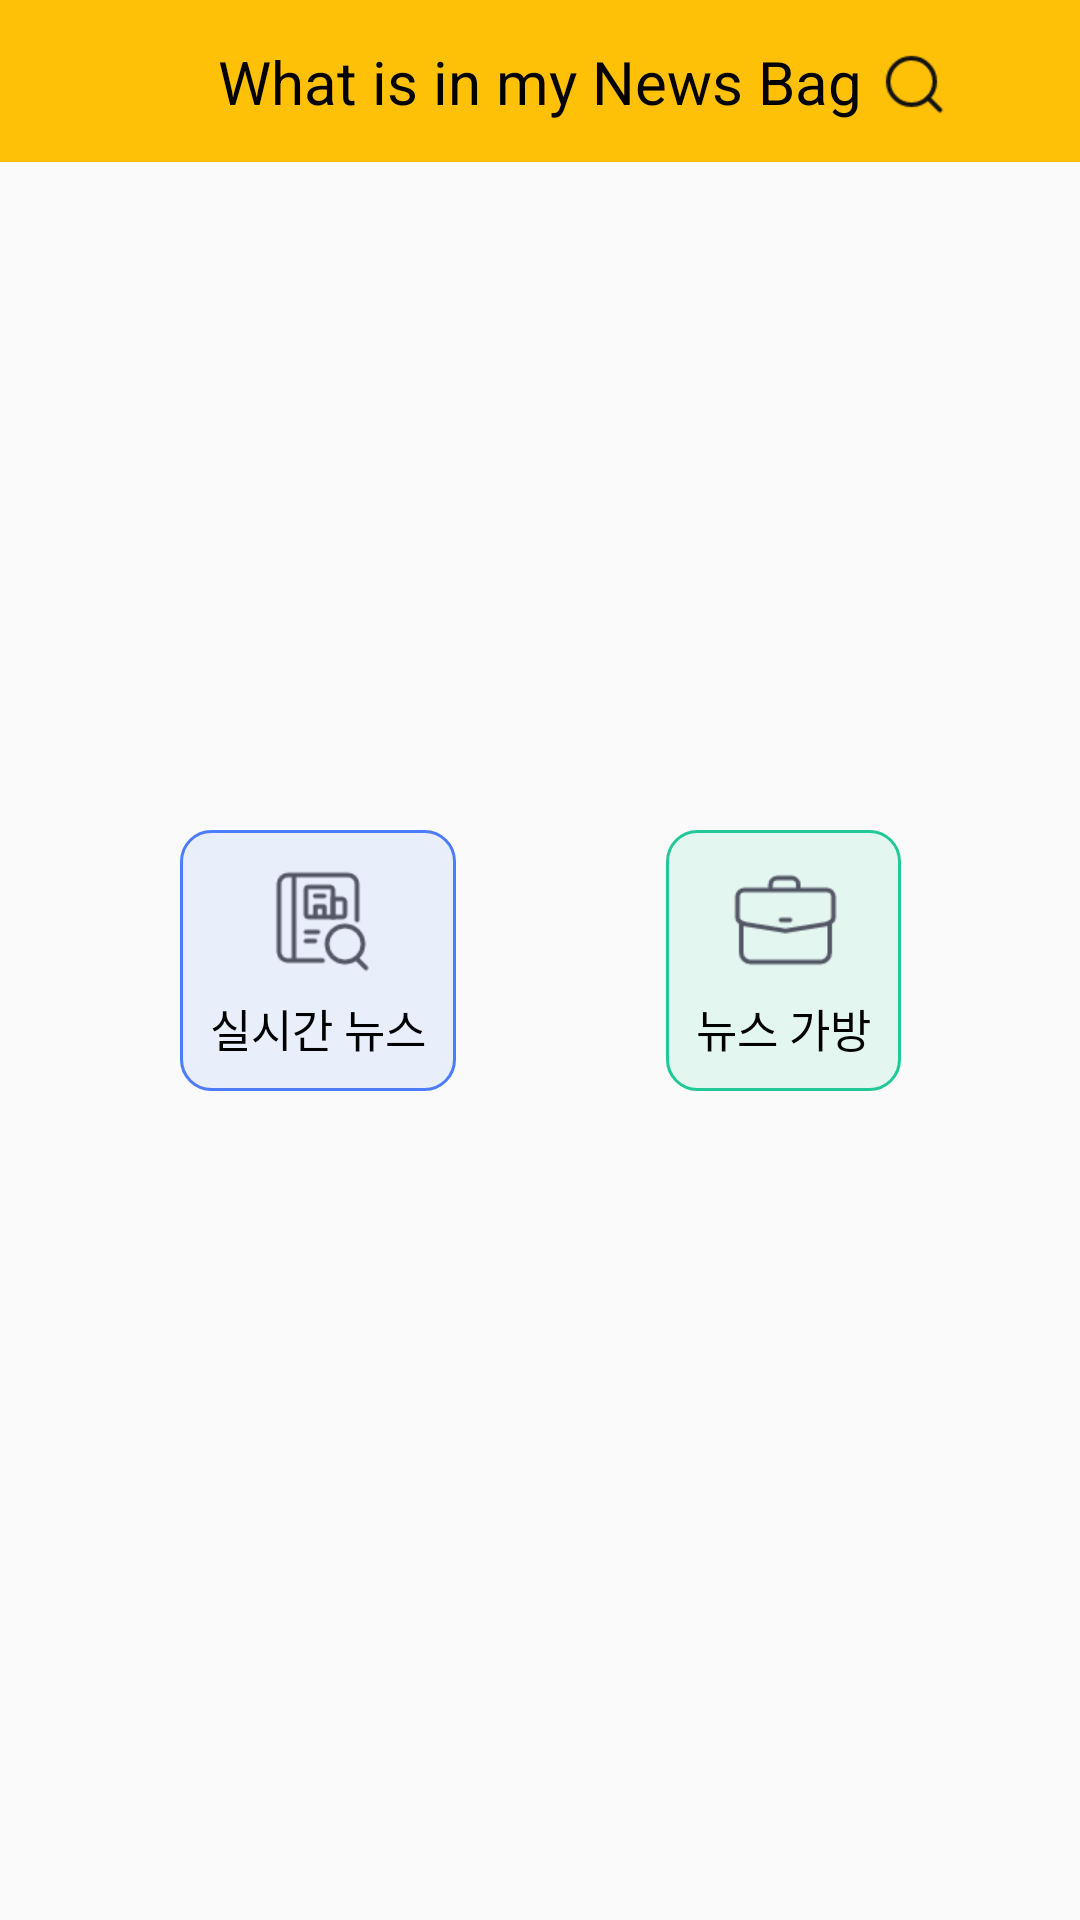

Write the Android layout XML for this screen, with the resource values it uses.
<!-- AndroidManifest.xml: application theme Theme.NewsBag.NoActionBar -->
<!-- res/layout/activity_main.xml -->
<?xml version="1.0" encoding="utf-8"?>
<androidx.constraintlayout.widget.ConstraintLayout xmlns:android="http://schemas.android.com/apk/res/android"
    xmlns:app="http://schemas.android.com/apk/res-auto"
    xmlns:tools="http://schemas.android.com/tools"
    android:layout_width="match_parent"
    android:layout_height="match_parent"
    tools:context=".MainActivity">

    <androidx.constraintlayout.widget.ConstraintLayout
        android:layout_width="match_parent"
        android:layout_height="54dp"
        android:background="#ffc107"

        app:layout_constraintTop_toTopOf="parent"
        app:layout_constraintStart_toStartOf="parent"
        app:layout_constraintEnd_toEndOf="parent">

        <TextView
            android:id="@+id/tv_title"
            android:layout_width="wrap_content"
            android:layout_height="wrap_content"
            android:text="@string/main_title"
            android:textColor="#000000"
            android:textSize="20dp"
            android:textAlignment="center"
            android:gravity="center"

            app:layout_constraintStart_toStartOf="parent"
            app:layout_constraintTop_toTopOf="parent"
            app:layout_constraintBottom_toBottomOf="parent"
            app:layout_constraintEnd_toEndOf="parent" />

        <ImageView
            android:id="@+id/iv_title_bag"
            android:layout_width="wrap_content"
            android:layout_height="wrap_content"
            android:src="@drawable/ic_search_br_m_none"
            android:layout_marginStart="5dp"
            android:layout_marginTop="3dp"

            app:layout_constraintTop_toTopOf="parent"
            app:layout_constraintStart_toEndOf="@+id/tv_title"
            app:layout_constraintBottom_toBottomOf="parent" />

    </androidx.constraintlayout.widget.ConstraintLayout>

    <androidx.constraintlayout.widget.ConstraintLayout
        android:layout_width="wrap_content"
        android:layout_height="wrap_content"

        app:layout_constraintTop_toTopOf="parent"
        app:layout_constraintBottom_toBottomOf="parent"
        app:layout_constraintStart_toStartOf="parent"
        app:layout_constraintEnd_toEndOf="parent">

        <androidx.constraintlayout.widget.ConstraintLayout
            android:id="@+id/cl_news_list"
            android:layout_width="wrap_content"
            android:layout_height="wrap_content"
            android:background="@drawable/bg_main_menu_blue_round"
            android:padding="10dp"

            app:layout_constraintTop_toTopOf="parent"
            app:layout_constraintBottom_toBottomOf="parent"
            app:layout_constraintStart_toStartOf="parent">

            
            <ImageView
                android:id="@+id/iv_newsList"
                android:layout_width="wrap_content"
                android:layout_height="wrap_content"

                android:src="@drawable/ic_main_news_list"
                app:layout_constraintEnd_toEndOf="parent"
                app:layout_constraintStart_toStartOf="parent"
                app:layout_constraintTop_toTopOf="parent" />

            <TextView
                android:id="@+id/tv_newsList"
                android:layout_width="wrap_content"
                android:layout_height="wrap_content"
                android:text="@string/main_menu_news_list"
                android:layout_marginTop="5dp"
                android:textSize="15dp"
                android:textColor="#000000"

                app:layout_constraintTop_toBottomOf="@+id/iv_newsList"
                app:layout_constraintStart_toStartOf="parent"
                app:layout_constraintEnd_toEndOf="parent"/>

        </androidx.constraintlayout.widget.ConstraintLayout>

        <androidx.constraintlayout.widget.ConstraintLayout
            android:id="@+id/cl_news_bag"
            android:layout_width="wrap_content"
            android:layout_height="wrap_content"
            android:layout_marginStart="70dp"
            android:background="@drawable/bg_main_menu_green_round"
            android:padding="10dp"

            app:layout_constraintTop_toTopOf="parent"
            app:layout_constraintBottom_toBottomOf="parent"
            app:layout_constraintStart_toEndOf="@+id/cl_news_list">

            
            <ImageView
                android:id="@+id/iv_newsBag"
                android:layout_width="wrap_content"
                android:layout_height="wrap_content"
                android:src="@drawable/ic_main_news_bag"

                app:layout_constraintTop_toTopOf="parent"
                app:layout_constraintStart_toStartOf="parent"
                app:layout_constraintEnd_toEndOf="parent"/>

            <TextView
                android:id="@+id/tv_newsBag"
                android:layout_width="wrap_content"
                android:layout_height="wrap_content"
                android:text="@string/main_menu_news_bag"
                android:layout_marginTop="5dp"
                android:textSize="15dp"
                android:textColor="#000000"

                app:layout_constraintTop_toBottomOf="@+id/iv_newsBag"
                app:layout_constraintStart_toStartOf="parent"
                app:layout_constraintEnd_toEndOf="parent"/>

        </androidx.constraintlayout.widget.ConstraintLayout>

    </androidx.constraintlayout.widget.ConstraintLayout>

</androidx.constraintlayout.widget.ConstraintLayout>
<!-- resources referenced by this layout -->
<resources>
  <!-- drawable bg_main_menu_blue_round (drawable) -->
  <shape xmlns:android="http://schemas.android.com/apk/res/android"
      android:shape="rectangle">
      <corners android:radius="10dp" />
      <solid android:color="#1a4d7cfe" />
      <stroke
          android:width="1dp"
          android:color="#4d7cfe" />
  </shape>
  <!-- drawable bg_main_menu_green_round (drawable) -->
  <shape xmlns:android="http://schemas.android.com/apk/res/android"
      android:shape="rectangle">
      <corners android:radius="10dp" />
      <solid android:color="#1a20c997" />
      <stroke
          android:width="1dp"
          android:color="#20c997" />
  </shape>
  <!-- drawable ic_main_news_bag: png bitmap (drawable-xhdpi, 470 bytes) -->
  <!-- drawable ic_main_news_list: png bitmap (drawable-xhdpi, 667 bytes) -->
  <!-- drawable ic_search_br_m_none: png bitmap (drawable-xhdpi, 1155 bytes) -->
  <string name="main_menu_news_bag">뉴스 가방</string>
  <string name="main_menu_news_list">실시간 뉴스</string>
  <string name="main_title">What is in my News Bag</string>
  <style name="Theme.NewsBag.NoActionBar" parent="Theme.AppCompat.Light.NoActionBar">
      </style>
</resources>
